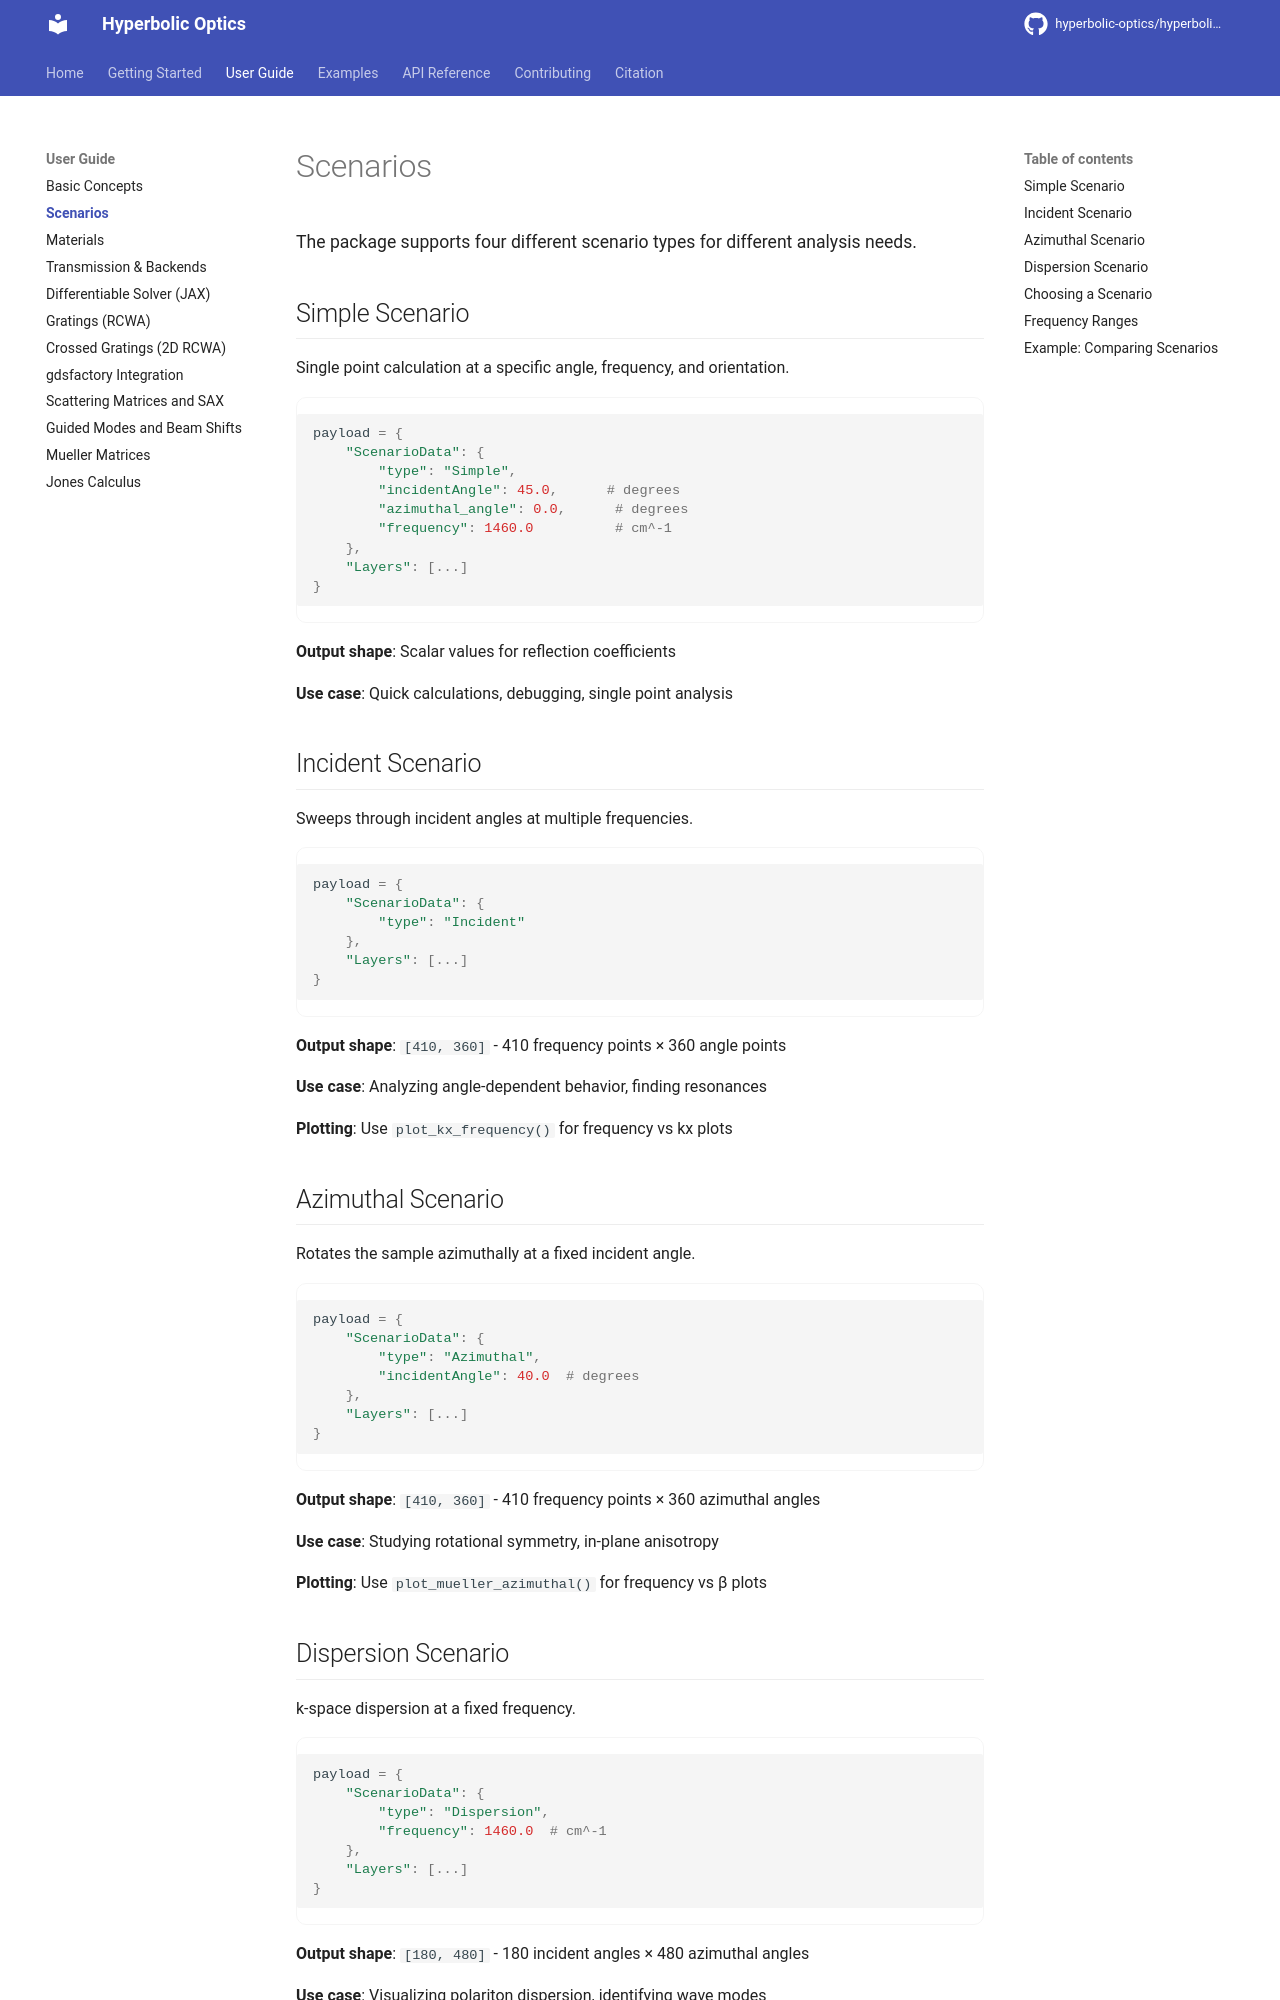

repository: hyperbolic-optics/hyperbolic-optics · page: user-guide/scenarios/index.html · generator: mkdocs

# Scenarios

The package supports four different scenario types for different analysis needs.

## Simple Scenario

Single point calculation at a specific angle, frequency, and orientation.

```python
payload = {
    "ScenarioData": {
        "type": "Simple",
        "incidentAngle": 45.0,      # degrees
        "azimuthal_angle": 0.0,      # degrees  
        "frequency": 1460.0          # cm^-1
    },
    "Layers": [...]
}
```

**Output shape**: Scalar values for reflection coefficients

**Use case**: Quick calculations, debugging, single point analysis

## Incident Scenario

Sweeps through incident angles at multiple frequencies.

```python
payload = {
    "ScenarioData": {
        "type": "Incident"
    },
    "Layers": [...]
}
```

**Output shape**: `[410, 360]` - 410 frequency points × 360 angle points

**Use case**: Analyzing angle-dependent behavior, finding resonances

**Plotting**: Use `plot_kx_frequency()` for frequency vs kx plots

## Azimuthal Scenario  

Rotates the sample azimuthally at a fixed incident angle.

```python
payload = {
    "ScenarioData": {
        "type": "Azimuthal",
        "incidentAngle": 40.0  # degrees
    },
    "Layers": [...]
}
```

**Output shape**: `[410, 360]` - 410 frequency points × 360 azimuthal angles

**Use case**: Studying rotational symmetry, in-plane anisotropy

**Plotting**: Use `plot_mueller_azimuthal()` for frequency vs β plots

## Dispersion Scenario

k-space dispersion at a fixed frequency.

```python
payload = {
    "ScenarioData": {
        "type": "Dispersion",
        "frequency": 1460.0  # cm^-1
    },
    "Layers": [...]
}
```

**Output shape**: `[180, 480]` - 180 incident angles × 480 azimuthal angles

**Use case**: Visualizing polariton dispersion, identifying wave modes

**Plotting**: Use `plot_mueller_dispersion()` for kx vs ky plots
